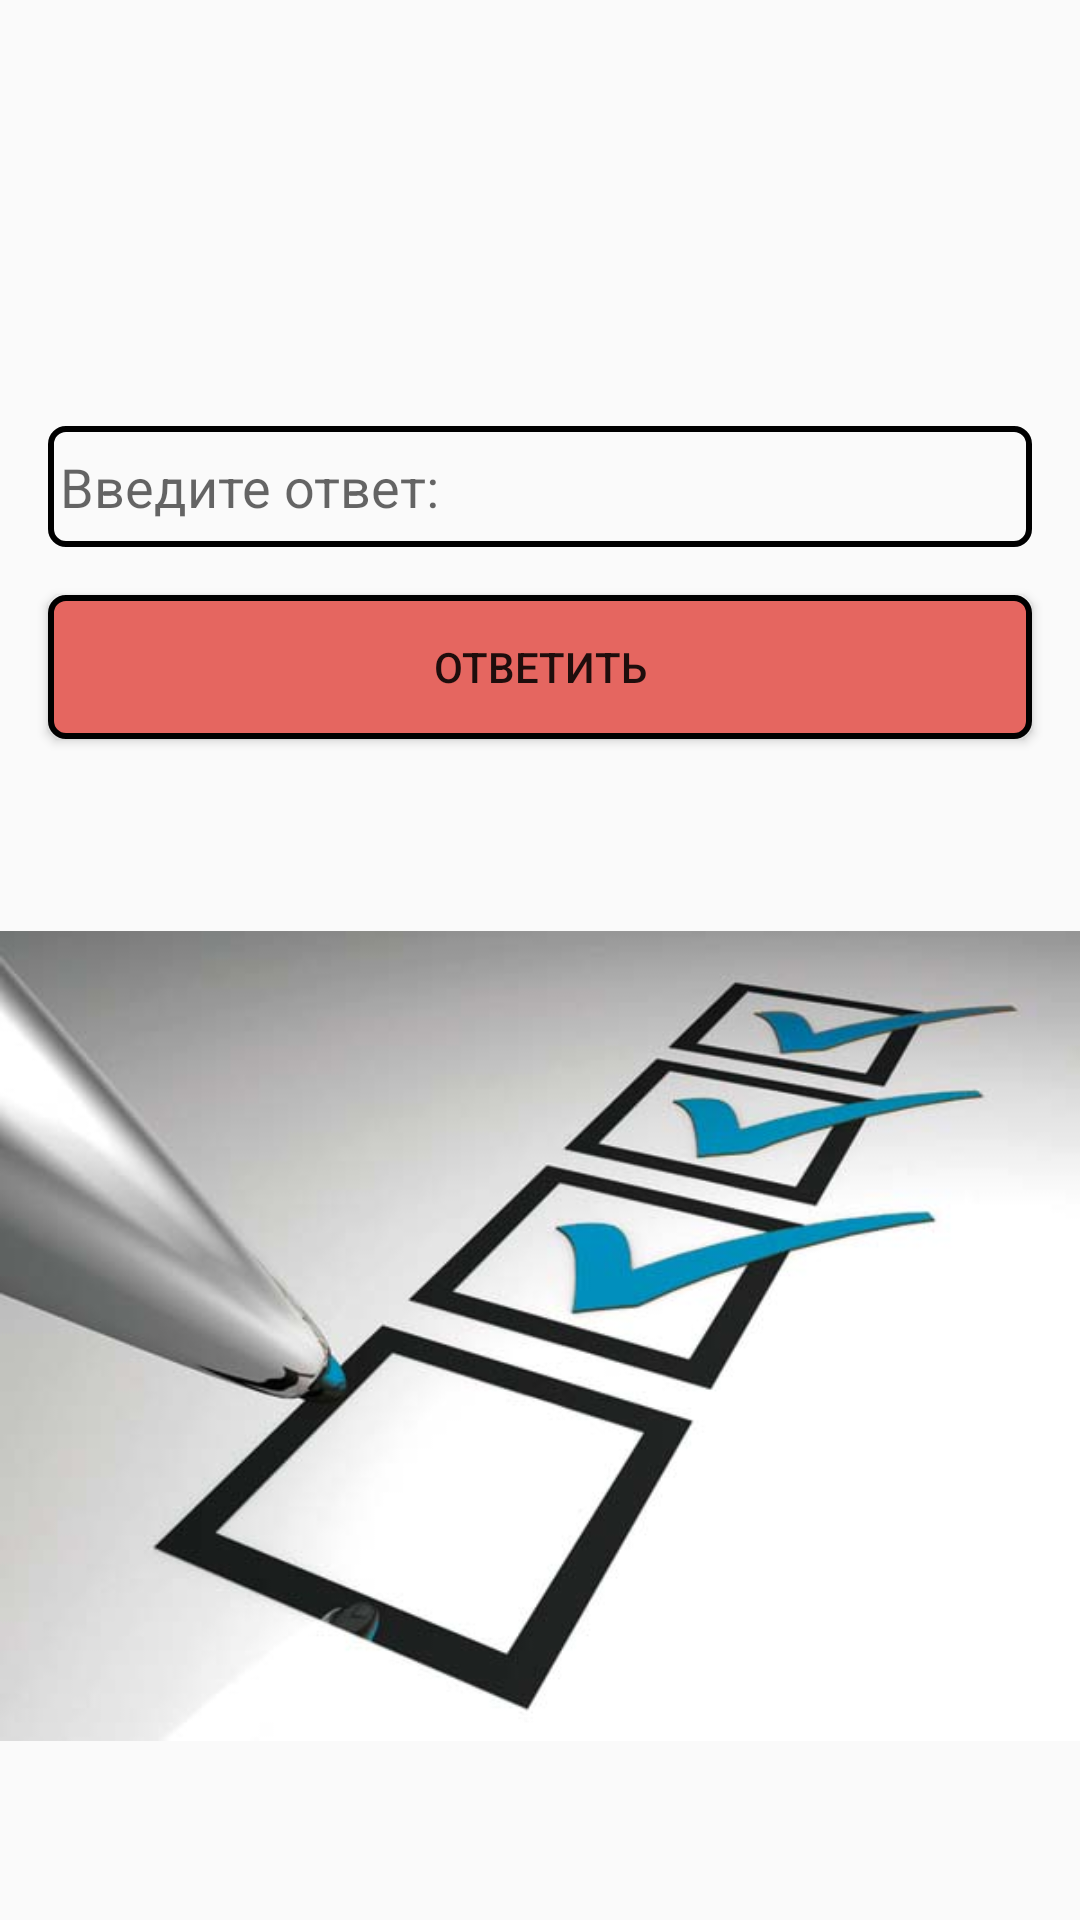

Android layout source for this screen:
<!-- AndroidManifest.xml: application theme AppTheme -->
<!-- res/layout/fragment_tests.xml -->
<?xml version="1.0" encoding="utf-8"?>
<android.support.constraint.ConstraintLayout xmlns:android="http://schemas.android.com/apk/res/android"
    xmlns:app="http://schemas.android.com/apk/res-auto"
    xmlns:tools="http://schemas.android.com/tools"
    android:layout_width="match_parent"
    android:layout_height="match_parent">

    <RelativeLayout
        android:id="@+id/rel_layout"
        android:layout_width="0dp"
        android:layout_height="wrap_content"
        android:layout_marginEnd="16dp"
        android:layout_marginStart="16dp"
        android:layout_marginTop="16dp"
        app:layout_constraintEnd_toEndOf="parent"
        app:layout_constraintHorizontal_bias="0.0"
        app:layout_constraintStart_toStartOf="parent"
        app:layout_constraintTop_toTopOf="parent">

        <TextView
            android:id="@+id/tv_test_word"
            android:layout_width="wrap_content"
            android:layout_height="wrap_content"
            android:layout_below="@+id/tv_result"
            android:layout_centerHorizontal="true"
            android:layout_marginBottom="40dp"
            android:layout_marginTop="16dp"
            android:gravity="center"
            android:textColor="@color/color_black"
            android:textSize="20sp"
            android:textStyle="bold"
            tools:layout_editor_absoluteX="57dp"
            tools:layout_editor_absoluteY="32dp" />

        <TextView
            android:id="@+id/tv_result"
            android:layout_width="wrap_content"
            android:layout_height="wrap_content"
            android:layout_alignParentTop="true"
            android:layout_centerHorizontal="true"
            android:layout_marginTop="8dp"
            tools:layout_editor_absoluteX="153dp"
            tools:layout_editor_absoluteY="76dp" />

    </RelativeLayout>

    <Button
        android:id="@+id/btn_answer"
        style="@style/ButtonStyle"
        android:layout_width="match_parent"
        android:layout_height="wrap_content"
        android:layout_marginEnd="16dp"
        android:layout_marginStart="16dp"
        android:layout_marginTop="16dp"
        android:text="Ответить"
        app:layout_constraintEnd_toEndOf="parent"
        app:layout_constraintStart_toStartOf="parent"
        app:layout_constraintTop_toBottomOf="@+id/et_answer" />

    <EditText
        android:id="@+id/et_answer"
        android:layout_width="0dp"
        android:layout_height="wrap_content"
        android:layout_marginEnd="16dp"
        android:layout_marginStart="16dp"
        android:layout_marginTop="16dp"
        android:background="@drawable/edit_text_frame"
        android:ems="10"
        android:hint="Введите ответ:"
        android:inputType="textPersonName"
        android:paddingBottom="8dp"
        android:paddingStart="4dp"
        android:paddingTop="8dp"
        app:layout_constraintEnd_toEndOf="parent"
        app:layout_constraintHorizontal_bias="0.0"
        app:layout_constraintStart_toStartOf="parent"
        app:layout_constraintTop_toBottomOf="@+id/rel_layout" />

    <Button
        android:id="@+id/btn_next"
        style="@style/ButtonStyle"
        android:layout_width="wrap_content"
        android:layout_height="wrap_content"
        android:layout_marginBottom="16dp"
        android:layout_marginEnd="16dp"
        android:paddingLeft="8dp"
        android:paddingRight="8dp"
        android:text="Далее"
        android:visibility="gone"
        app:layout_constraintBottom_toBottomOf="parent"
        app:layout_constraintEnd_toEndOf="parent" />

    <ImageView
        android:id="@+id/imageView"
        android:layout_width="0dp"
        android:layout_height="0dp"
        android:layout_marginTop="4dp"
        app:layout_constraintBottom_toBottomOf="parent"
        app:layout_constraintEnd_toEndOf="parent"
        app:layout_constraintStart_toStartOf="parent"
        app:layout_constraintTop_toBottomOf="@+id/btn_answer"
        app:srcCompat="@drawable/ic_test_image" />

</android.support.constraint.ConstraintLayout>
<!-- resources referenced by this layout -->
<resources>
  <color name="color_black">#000000</color>
  <!-- drawable edit_text_frame (drawable) -->
  <?xml version="1.0" encoding="utf-8"?>
  <shape xmlns:android="http://schemas.android.com/apk/res/android"
      android:thickness="0dp"
      android:shape="rectangle"
      android:color="@color/white">
      <stroke android:width="2dp"
          android:color="@color/color_black"/>
      <corners android:radius="5dp" />
  </shape>
  <!-- drawable ic_test_image: jpg bitmap (drawable, 46199 bytes) -->
  <style name="ButtonStyle">
          <item name="android:background">@drawable/button_corners</item>
      </style>
  <style name="AppTheme" parent="Theme.AppCompat.Light.NoActionBar">
          <item name="colorPrimary">@color/colorPrimary</item>
          <item name="colorPrimaryDark">@color/colorPrimaryDark</item>
          <item name="colorAccent">@color/colorAccent</item>
      </style>
  <color name="white">#ffffff</color>
  <!-- drawable button_corners (drawable) -->
  <?xml version="1.0" encoding="utf-8"?>
  <shape xmlns:android="http://schemas.android.com/apk/res/android"
      android:shape="rectangle"
      android:thickness="0dp">
      <solid android:color="@color/colorPrimary" />
      <stroke
          android:width="2dp"
          android:color="@color/color_black" />
      <corners android:radius="5dp" />
  </shape>
  <color name="colorPrimary">#e56660</color>
  <color name="colorPrimaryDark">#ca625d</color>
  <color name="colorAccent">#f97e49</color>
</resources>
